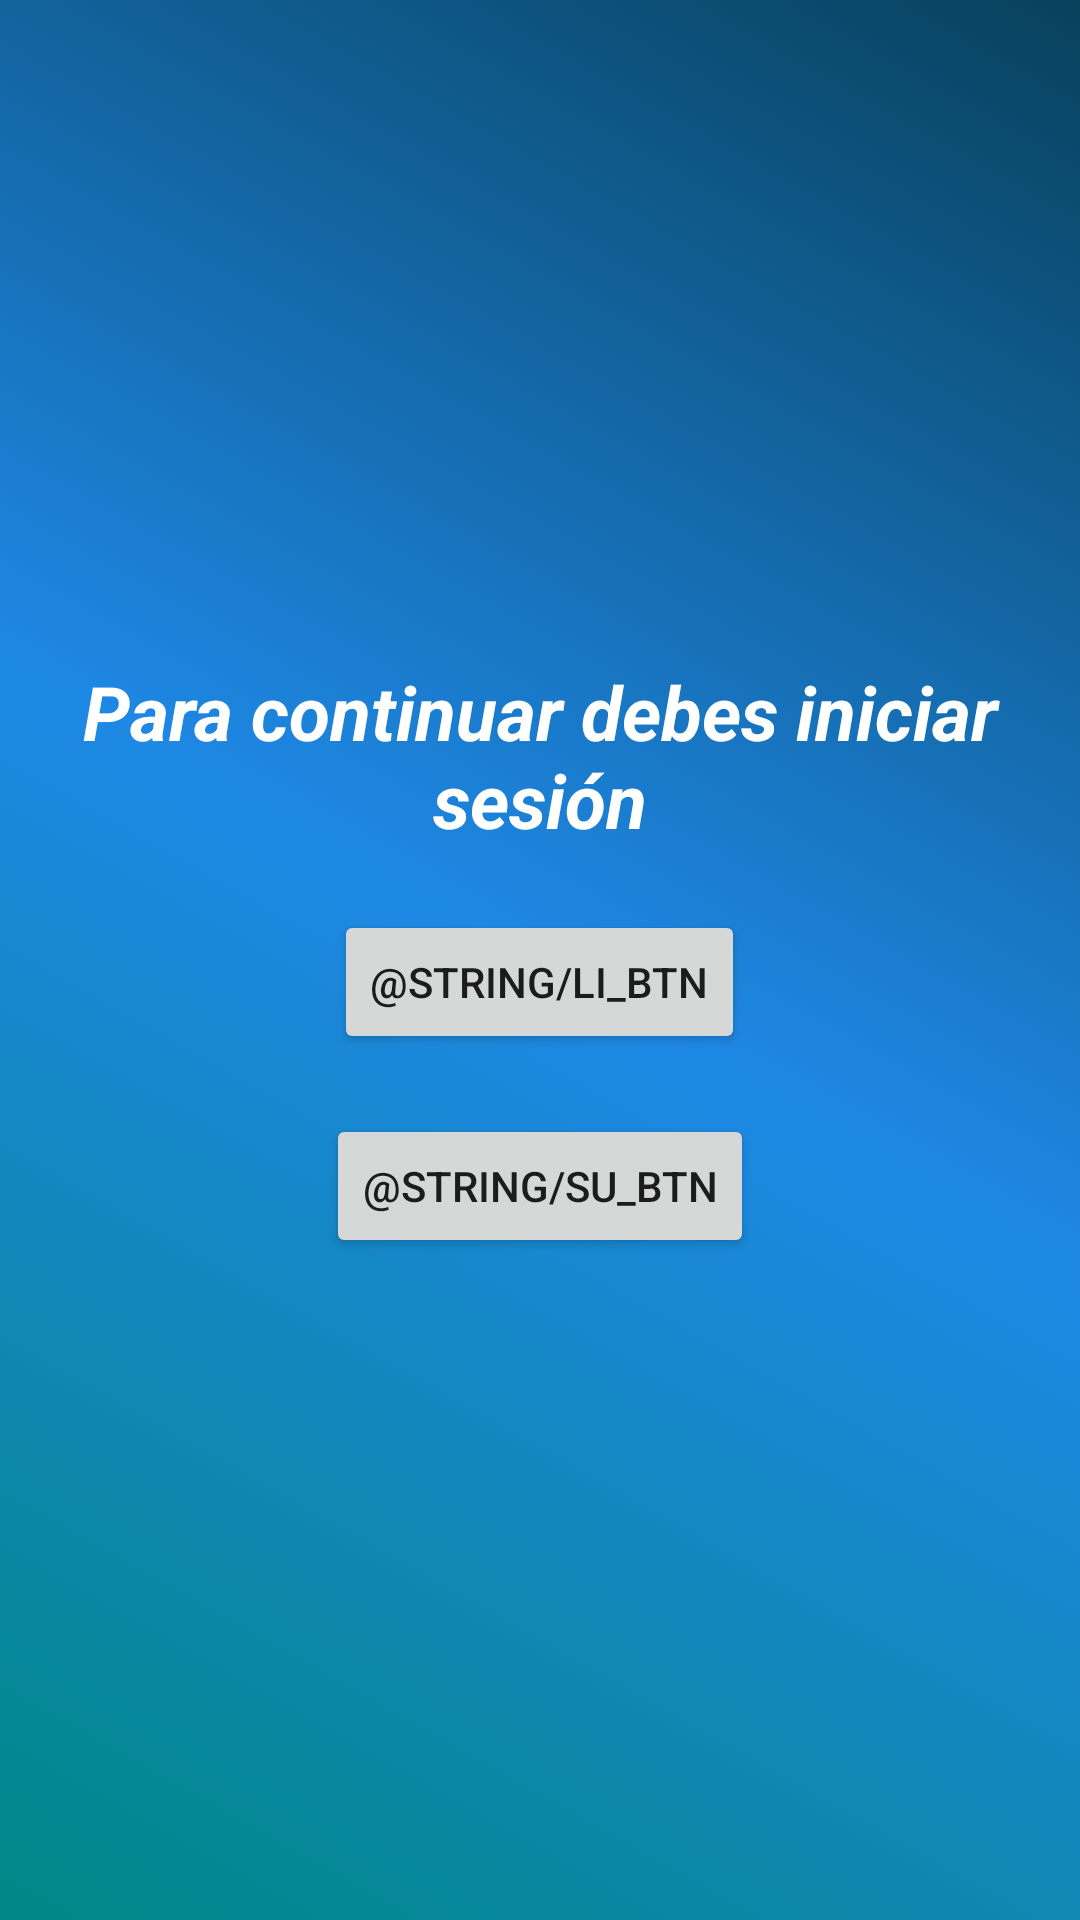

This screen was rendered from an Android layout file. Write that file and the resources it references.
<!-- AndroidManifest.xml: application theme Theme.TuEmpleo -->
<!-- res/layout/activity_is_not_logging.xml -->
<?xml version="1.0" encoding="utf-8"?>
<androidx.coordinatorlayout.widget.CoordinatorLayout xmlns:android="http://schemas.android.com/apk/res/android"
    xmlns:app="http://schemas.android.com/apk/res-auto"
    xmlns:tools="http://schemas.android.com/tools"
    android:layout_width="match_parent"
    android:layout_height="match_parent"
    android:background="@drawable/black_background"
    tools:context=".IsNotLoggingActivity">

    <LinearLayout
        android:layout_width="match_parent"
        android:layout_height="match_parent"
        android:gravity="center"
        android:orientation="vertical">


        <TextView
            android:layout_width="wrap_content"
            android:layout_height="wrap_content"
            android:gravity="center"
            android:text="Para continuar debes iniciar sesión"
            android:textColor="@color/white"
            android:textSize="25dp"
            android:textStyle="bold|italic" />

        <Button
            android:id="@+id/btnGoLogIn"
            android:layout_width="wrap_content"
            android:layout_height="wrap_content"
            android:layout_marginTop="20dp"
            android:text="@string/li_btn"/>
        <Button
            android:id="@+id/btnGoRegister"
            android:layout_width="wrap_content"
            android:layout_height="wrap_content"
            android:layout_marginTop="20dp"
            android:text="@string/su_btn"/>

    </LinearLayout>

</androidx.coordinatorlayout.widget.CoordinatorLayout>
<!-- resources referenced by this layout -->
<resources>
  <color name="white">#FFFFFFFF</color>
  <!-- drawable black_background (drawable) -->
  <?xml version="1.0" encoding="utf-8"?>
  <selector xmlns:android="http://schemas.android.com/apk/res/android">
      <item>
          <shape android:shape="rectangle">
              <gradient
                  android:startColor="@color/teal_700"
                  android:centerColor="@color/light_blue"
                  android:endColor="@color/n_beta_blue"
                  android:angle="45"
                  ></gradient>
          </shape>
      </item>
  </selector>
  <string name="li_btn">log in</string>
  <string name="su_btn">Sign in</string>
  <style name="Theme.TuEmpleo" parent="Theme.MaterialComponents.DayNight.DarkActionBar">
          
          <item name="colorPrimary">@color/purple_500</item>
          <item name="colorPrimaryVariant">@color/purple_700</item>
          <item name="colorOnPrimary">@color/white</item>
          
          <item name="colorSecondary">@color/teal_200</item>
          <item name="colorSecondaryVariant">@color/teal_700</item>
          <item name="colorOnSecondary">@color/black</item>
          
          <item name="android:statusBarColor" tools:targetApi="l">?attr/colorPrimaryVariant</item>
          
      </style>
  <color name="teal_700">#FF018786</color>
  <color name="light_blue">#1e88e5</color>
  <color name="n_beta_blue">#08415C</color>
  <color name="purple_500">#FF6200EE</color>
  <color name="purple_700">#FF3700B3</color>
  <color name="teal_200">#FF03DAC5</color>
  <color name="black">#FF000000</color>
</resources>
